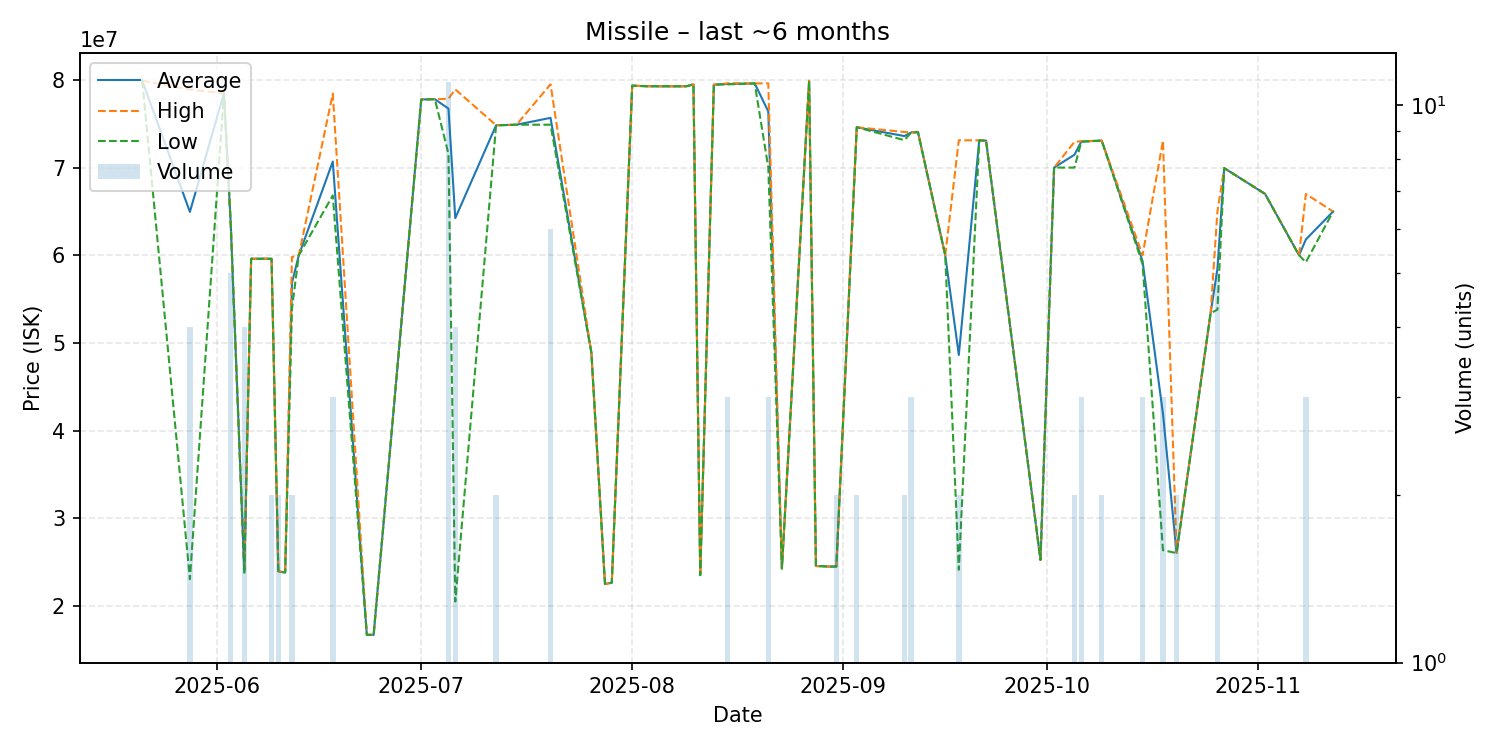

The table this chart was drawn from, first rows:
date, average, highest, lowest, order_count, volume
2025-05-21, 79910000, 79910000, 79910000, 1, 1
2025-05-28, 64945000, 78910000, 23060000, 4, 4
2025-06-02, 78470000, 78470000, 78470000, 1, 1
2025-06-03, 63610000, 63650000, 63550000, 5, 5
2025-06-05, 23885000, 23960000, 23680000, 4, 4
2025-06-06, 59600000, 59600000, 59600000, 1, 1
2025-06-09, 59605000, 59620000, 59590000, 2, 2
2025-06-10, 23935000, 23970000, 23900000, 2, 2
2025-06-11, 23820000, 23820000, 23820000, 1, 1
2025-06-12, 56855000, 59800000, 53910000, 2, 2
2025-06-13, 59990000, 59990000, 59990000, 1, 1
2025-06-18, 70693333, 78430000, 66825000, 3, 3
2025-06-23, 16710000, 16710000, 16710000, 1, 1
2025-06-24, 16700000, 16700000, 16700000, 1, 1
2025-07-01, 77770000, 77770000, 77770000, 1, 1
2025-07-03, 77800000, 77800000, 77800000, 1, 1
2025-07-05, 76725455, 77850000, 71555000, 7, 11
2025-07-06, 64230000, 78920000, 20500000, 4, 4
2025-07-12, 74825000, 74830000, 74820000, 2, 2
2025-07-15, 74890000, 74890000, 74890000, 1, 1
2025-07-20, 75671667, 79500000, 74890000, 6, 6
2025-07-26, 48890000, 48890000, 48890000, 1, 1
2025-07-28, 22510000, 22510000, 22510000, 1, 1
2025-07-29, 22650000, 22650000, 22650000, 1, 1
2025-08-01, 79350000, 79350000, 79350000, 1, 1
2025-08-03, 79280000, 79280000, 79280000, 1, 1
2025-08-08, 79270000, 79270000, 79270000, 1, 1
2025-08-09, 79280000, 79280000, 79280000, 1, 1
2025-08-10, 79500000, 79500000, 79500000, 1, 1
2025-08-11, 23510000, 23510000, 23510000, 1, 1
2025-08-13, 79460000, 79460000, 79460000, 1, 1
2025-08-14, 79490000, 79490000, 79490000, 1, 1
2025-08-15, 79533333, 79620000, 79490000, 3, 3
2025-08-19, 79600000, 79600000, 79600000, 1, 1
2025-08-21, 76406667, 79610000, 70000000, 3, 3
2025-08-23, 24270000, 24270000, 24270000, 1, 1
2025-08-27, 79900000, 79900000, 79900000, 1, 1
2025-08-28, 24550000, 24550000, 24550000, 1, 1
2025-08-29, 24530000, 24530000, 24530000, 1, 1
2025-08-30, 24490000, 24490000, 24490000, 1, 1
2025-08-31, 24500000, 24500000, 24500000, 1, 2
2025-09-03, 74600000, 74600000, 74600000, 1, 2
2025-09-10, 73595000, 74060000, 73130000, 2, 2
2025-09-11, 74006667, 74020000, 74000000, 3, 3
2025-09-12, 74040000, 74040000, 74040000, 1, 1
2025-09-16, 60000000, 60000000, 60000000, 1, 1
2025-09-18, 48625000, 73120000, 24130000, 2, 2
2025-09-21, 73100000, 73100000, 73100000, 1, 1
2025-09-22, 73080000, 73080000, 73080000, 1, 1
2025-09-30, 25250000, 25250000, 25250000, 1, 1
2025-10-02, 70000000, 70000000, 70000000, 1, 1
2025-10-05, 71470000, 72940000, 70000000, 2, 2
2025-10-06, 72966667, 73000000, 72950000, 3, 3
2025-10-09, 73080000, 73080000, 73080000, 2, 2
2025-10-15, 59333333, 60000000, 59000000, 3, 3
2025-10-18, 41926667, 73070000, 26355000, 3, 3
2025-10-20, 26065000, 26100000, 26030000, 2, 2
2025-10-25, 53380000, 53380000, 53380000, 1, 1
2025-10-26, 58424000, 64955000, 53800000, 5, 5
2025-10-27, 69940000, 69940000, 69940000, 1, 1
... 4 more rows
